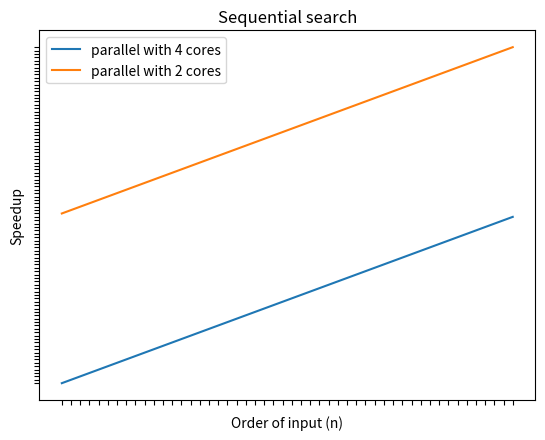

Reproduce this figure in Python.
import matplotlib.pyplot as plt

n = ["1000000","2000000","3000000","4000000","5000000","6000000","7000000","8000000","9000000","10000000","11000000","12000000","13000000","14000000","15000000","16000000","17000000","18000000","19000000","20000000","21000000","22000000","23000000","24000000","25000000","26000000","27000000","28000000","29000000","30000000","31000000","32000000","33000000","34000000","35000000","36000000","37000000","38000000","39000000","40000000","41000000","42000000","43000000","44000000","45000000","46000000","47000000","48000000","49000000","50000000"]
seq = ["2795.6","5615.9","8403.7","11203.1","14008.4","16812.3","19610.6","22583.3","24875.6","28198.8","30804.0","33624.7","41381.9","39218.6","42407.2","44841.3","47649.3","50424.8","53207.1","55985.9","58842.1","61751.1","64409.9","67214.9","70038.0","72832.2","75605.5","78886.9","84102.1","84093.0","88728.0","89628.5","92866.3","95573.1","97898.8","101041.4","103683.6","106487.6","109251.4","112051.2","114866.7","112117.5","118896.1","123118.3","126070.6","128890.4","133515.6","134850.3","137376.6","140132.7"]
par4 = ["947.5","3542.5","5806.9","3798.4","4423.9","9378.3","6445.4","7233.8","12137.4","11567.7","11365.1","17916.8","13168.0","13592.5","16277.2","14639.5","15023.1","18263.5","18366.6","20139.9","19123.2","22715.6","27271.5","23707.7","22132.8","22811.6","37514.9","28673.1","28005.5","26151.2","39402.0","28348.8","31734.5","32545.4","30301.9","33453.5","33455.4","36300.4","36183.0","122977.9","35324.7","65621.6","37434.5","38067.5","38305.7","41734.1","41414.7","45966.8","45557.5","44362.4"]
speedup4 = ["2.9505","1.58529","1.44719","2.94943","3.16653","1.79268","3.04257","3.12191","2.0495","2.43772","2.7104","1.87671","3.14261","2.88531","2.60531","3.06303","3.17174","2.76096","2.89695","2.77985","3.077","2.71844","2.3618","2.83515","3.16444","3.19277","2.01535","2.75125","3.00306","3.21565","2.25187","3.16163","2.92635","2.93661","3.23078","3.02035","3.09916","2.93351","3.01941","0.911149","3.25174","1.70855","3.17611","3.23421","3.29117","3.08837","3.22387","2.93365","3.01546","3.15882"]
par2 = ["1315.9", "2545.5", "3720.7", "17232.8", "6125.1", "7286.5", "11048.4", "9671.2", "10961.2", "12161.7", "13694.4", "15240.0", "18399.1", "17677.8", "18365.9", "29895.5", "20616.9", "23068.4", "30217.1", "24681.6", "25508.7", "26568.7", "28511.4", "30051.6", "30275.1",
        "31241.8", "83937.8", "33796.1", "35051.5", "42102.3", "38364.6", "38890.1", "40322.6", "41077.6", "42224.2", "43590.2", "45329.5", "45797.4", "49487.1", "48828.7", "52971.7", "50773.8", "51781.4", "55955.1", "54156.6", "56028.0", "67539.5", "58043.6", "59317.0", "60463.1"]
speedup2 = ["2.12623","2.20746","2.27661","0.650962","2.28951","2.33784","1.78464","2.31855","2.30797","2.30676","2.26","2.22975","1.97998","2.22012","2.28832","1.50461","2.31086","2.18904","1.76904","2.2791","2.31437","2.31985","2.27675","4.90122","2.36626","2.33055","0.902666","2.32263","2.31275","2.10738","2.26393","2.66626","2.3019","2.42282","2.3938","2.35545","2.29076","2.33614","2.20792","2.30567","2.16881","2.31682","2.28988","2.218","2.35298","2.31429","1.96424","2.3155","2.30968","2.32861"]

plt.plot(n, speedup4,label="parallel with 4 cores")
# naming the x axis
plt.xlabel('Order of input (n)')
# naming the y axis
plt.ylabel('Speedup')
frame1 = plt.gca()
frame1.axes.xaxis.set_ticklabels([])
frame1.axes.yaxis.set_ticklabels([])
# frame1.axes.get_xaxis().set_visible(False)
plt.plot(n, speedup2,label="parallel with 2 cores")

# plt.plot(n, seq,label="sequential")

# giving a title to my graph
plt.title('Sequential search')
plt.legend()
# function to show the plot
plt.show()
